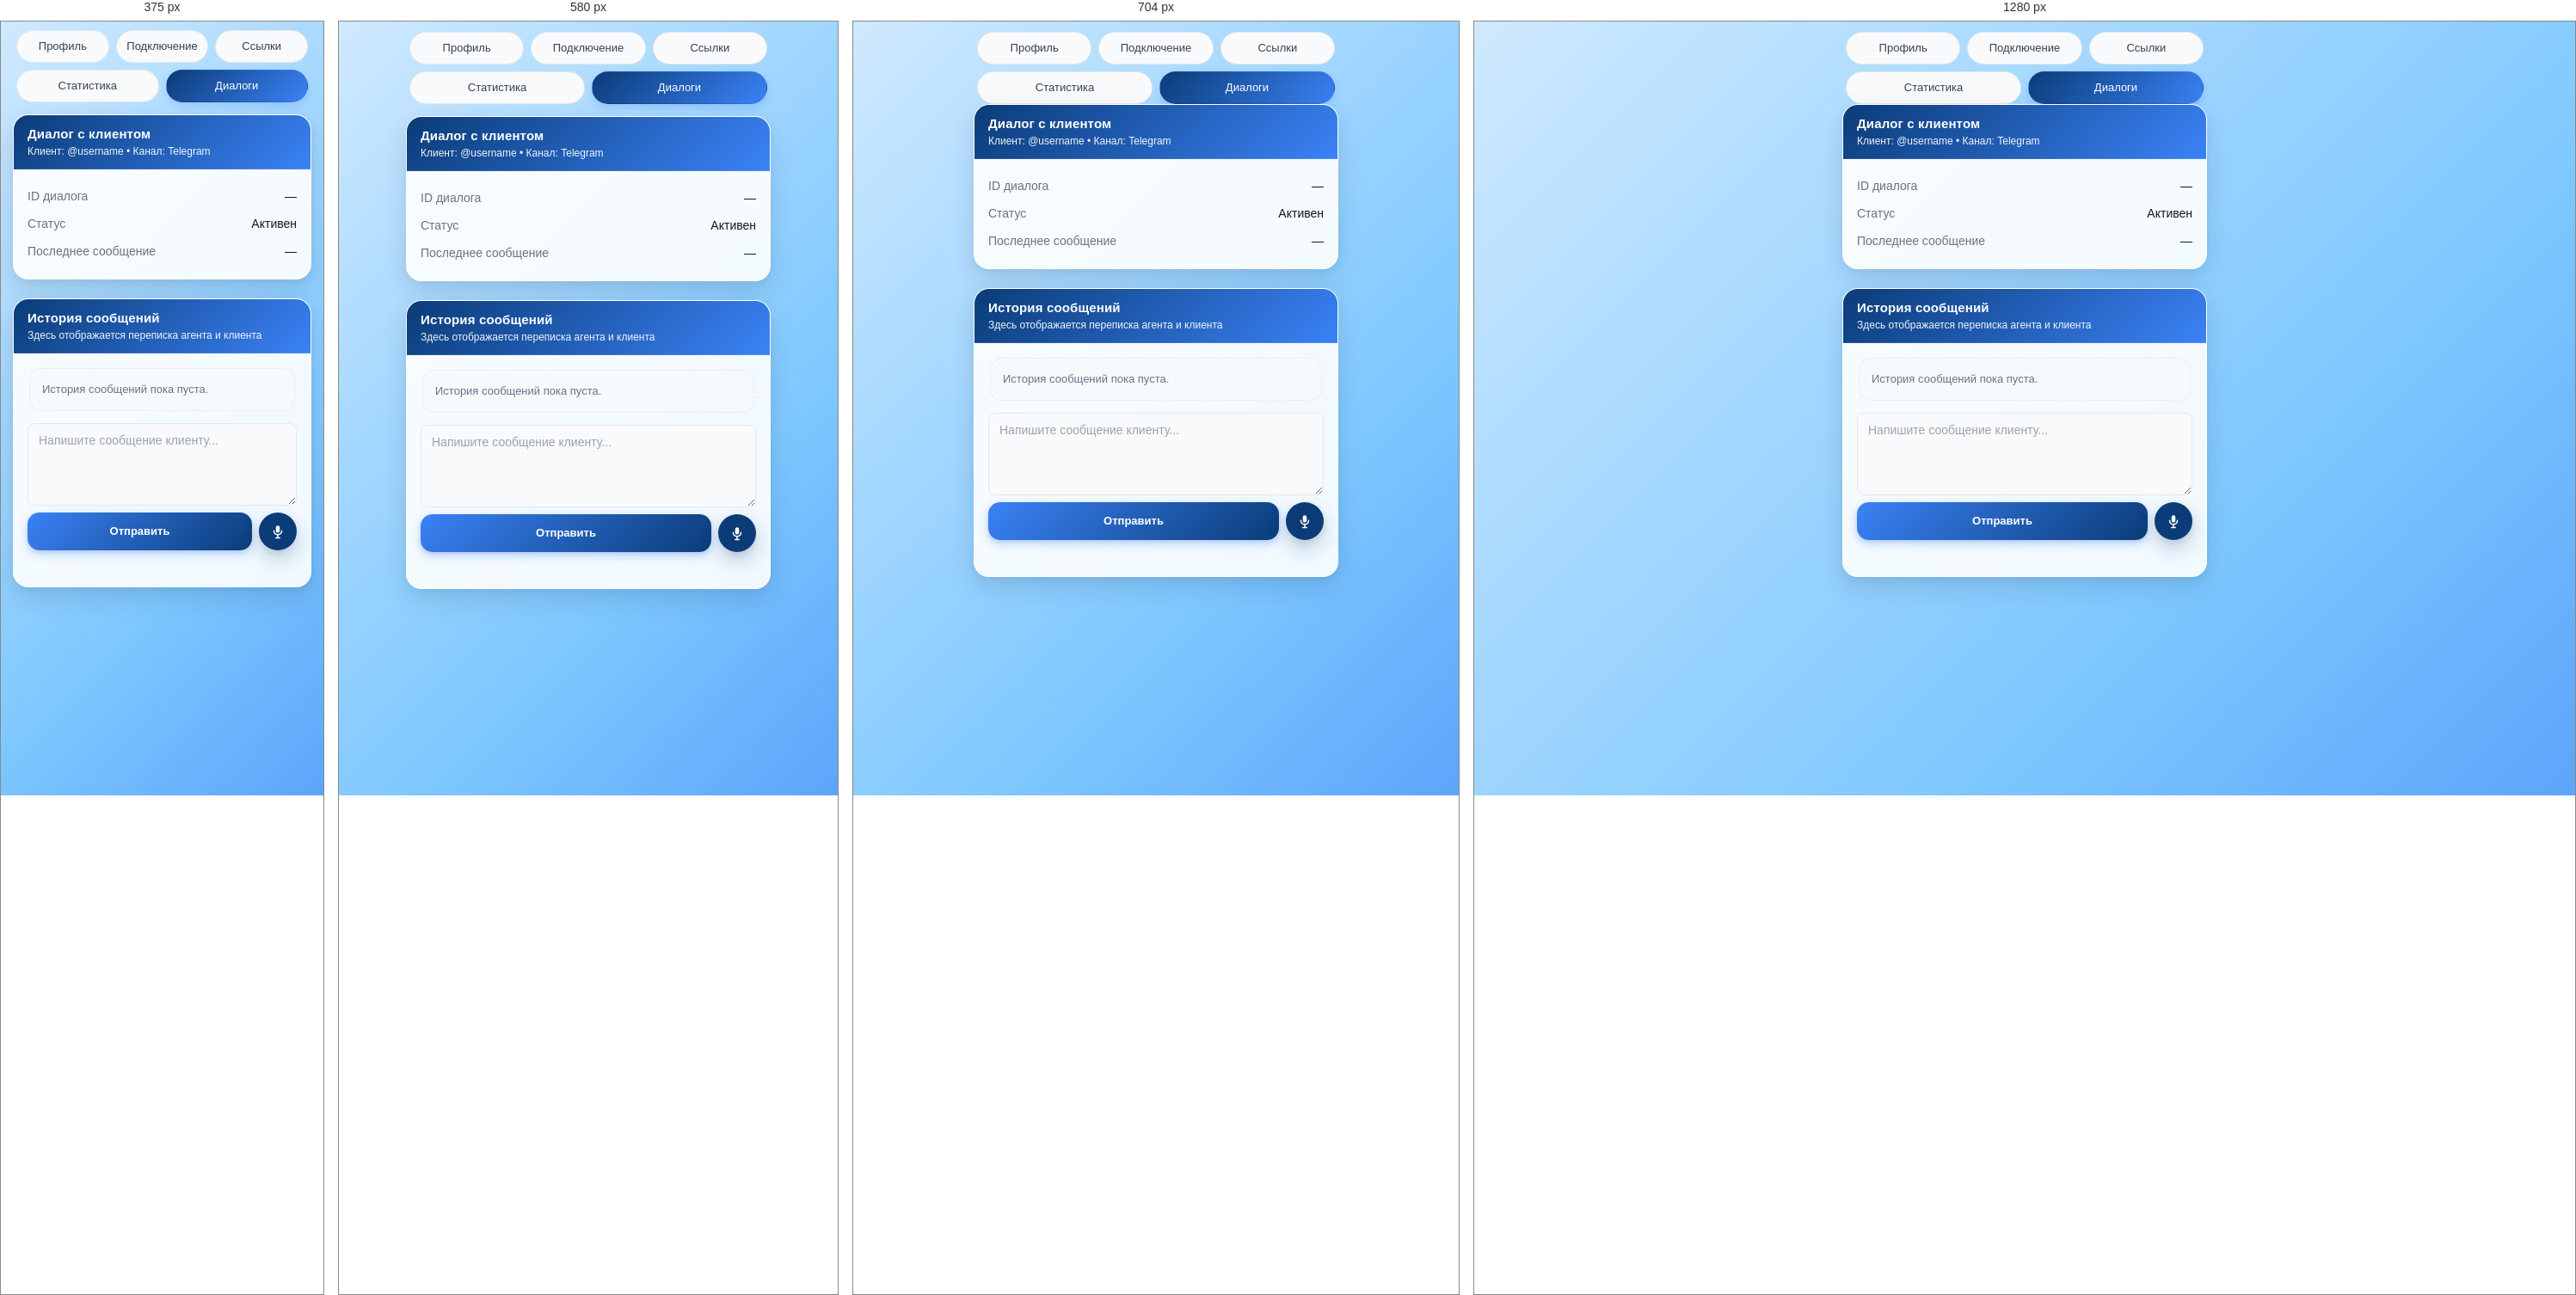
Rendered at 375 px, 580 px, 704 px and 1280 px, left to right.

<!-- file: dialogs.html -->
<!DOCTYPE html>
<html lang="ru">
<head>
  <meta charset="UTF-8" />
  <title>Диалоги агента</title>
  <meta name="viewport" content="width=device-width, initial-scale=1.0" />
  <link rel="stylesheet" href="../css/styles.css" />
  <link rel="stylesheet" href="../css/modules.css" />
</head>
<body class="module-body">
  <div class="page page-my-agent">
    <div class="module-tabs agent-tabs">
      <button class="module-tab module-tab--third" type="button" onclick="navigateAgent('modules-agent/profile.html')">Профиль</button>
      <button class="module-tab module-tab--third" type="button" onclick="navigateAgent('modules-agent/connect.html')">Подключение</button>
      <button class="module-tab module-tab--third" type="button" onclick="navigateAgent('modules-agent/links.html')">Ссылки</button>
      <button class="module-tab module-tab--half" type="button" onclick="navigateAgent('modules-agent/stats.html')">Статистика</button>
      <button class="module-tab module-tab--half module-tab--active" type="button">Диалоги</button>
    </div>

    <div class="module-page-content module-dialogs-page">
      <section class="card-section">
        <div class="card-section-header">
          <h2 class="card-section-title" id="dialogTitle">Диалог с клиентом</h2>
          <p class="card-section-subtitle" id="dialogSubtitle">Клиент: @username • Канал: Telegram</p>
        </div>
        <div class="card-section-body">
          <div class="profile-row">
            <span class="profile-label">ID диалога</span>
            <span class="profile-value" id="dialogIdLabel">—</span>
          </div>
          <div class="profile-row">
            <span class="profile-label">Статус</span>
            <span class="profile-value" id="dialogStatusLabel">Активен</span>
          </div>
          <div class="profile-row">
            <span class="profile-label">Последнее сообщение</span>
            <span class="profile-value" id="dialogLastClientTimeLabel">—</span>
          </div>
        </div>
      </section>

      <section class="card-section module-workspace-card">
        <div class="card-section-header">
          <h2 class="card-section-title">История сообщений</h2>
          <p class="card-section-subtitle">Здесь отображается переписка агента и клиента</p>
        </div>

        <div class="card-section-body">
          <div id="messagesContainer" class="chat-messages">
            <div class="module-notice">История сообщений пока пуста.</div>
          </div>

          <textarea
            id="clientMessageInput"
            class="chat-input"
            rows="2"
            placeholder="Напишите сообщение клиенту..."
          ></textarea>

          <div class="chat-input-actions-row">
            <button class="btn btn-send" type="button" id="clientSendMessageButton">
              Отправить
            </button>

            <button
              id="clientVoiceButton"
              class="btn btn-icon"
              type="button"
              aria-label="Записать голосовое сообщение"
            >
              <svg class="icon-mic" width="18" height="18" viewBox="0 0 24 24" aria-hidden="true">
                <path d="M12 14a3 3 0 0 0 3-3V6a3 3 0 0 0-6 0v5a3 3 0 0 0 3 3zm5-3a1 1 0 1 1 2 0 7 7 0 0 1-6 6.92V21h2a1 1 0 1 1 0 2H9a1 1 0 1 1 0-2h2v-3.08A7 7 0 0 1 5 11a1 1 0 1 1 2 0 5 5 0 0 0 10 0z" />
              </svg>
            </button>
          </div>

          <p id="clientSendMessageStatus" class="connect-status-msg"></p>
        </div>
      </section>
    </div>
  </div>

  <script>
    (function () {
      let TENANTCONFIG = null;
      let CURRENT_DIALOG = null;
      let LOCAL_DIALOGS = null;

      let APPFEATURES = {
        home: true,
        modules: true,
        sharedChat: true,
        affiliate: true,
        payments: true,
        settings: true,
        stats: true,
        dialogs: true,
        agentDialogs: true
      };

      function getShell() {
        try {
          return window.parent?.AICAppShell || null;
        } catch (error) {
          console.error('[AI CENTER][Dialogs] shell access failed', error);
          return null;
        }
      }

      function getTenantConfig() {
        try {
          return getShell()?.getTenantConfig?.() || null;
        } catch (error) {
          console.error('[AI CENTER][Dialogs] tenant config read failed', error);
          return null;
        }
      }

      function getAppFeatures() {
        try {
          return getShell()?.getAppFeatures?.() || {};
        } catch (error) {
          console.error('[AI CENTER][Dialogs] app features read failed', error);
          return {};
        }
      }

      function getText(key, fallback = '') {
        return TENANTCONFIG?.texts?.[key] ?? fallback;
      }

      function navigateAgent(page) {
        if (APPFEATURES.modules === false) {
          console.warn('[AI CENTER][Dialogs] modules are disabled');
          return;
        }

        try {
          window.parent?.postMessage?.(
            { type: 'navigate', page, tab: 'modules' },
            '*'
          );
        } catch (error) {
          console.error('[AI CENTER][Dialogs] navigate failed', error);
        }
      }

      function isDialogsAvailable() {
        if (APPFEATURES.modules === false) return false;
        if (APPFEATURES.dialogs === false) return false;
        if (APPFEATURES.agentDialogs === false) return false;
        return true;
      }

      function escapeHtml(value) {
        return String(value ?? '')
          .replace(/&/g, '&amp;')
          .replace(/</g, '&lt;')
          .replace(/>/g, '&gt;')
          .replace(/"/g, '&quot;')
          .replace(/'/g, '&#39;');
      }

      function setTextContent(id, value, fallback = '') {
        const el = document.getElementById(id);
        if (!el) return;
        el.textContent = value ?? fallback;
      }

      function applyTenantTexts() {
        document.title =
          getText('dialogsBrowserTitle', '') ||
          getText('dialogsPageTitle', '') ||
          'Диалоги';
      }

      function getDialogsPayload() {
        try {
          const shell = getShell();

          const payload =
            shell?.getAgentModuleStats?.() ||
            shell?.getAgentStats?.() ||
            shell?.getDialogsData?.();

          const shellSelectedDialog =
            shell?.getCurrentAgentDialog?.() ||
            shell?.getSelectedAgentDialog?.() ||
            null;

          const dialogs =
            Array.isArray(LOCAL_DIALOGS)
              ? LOCAL_DIALOGS
              : Array.isArray(payload?.dialogs)
              ? payload.dialogs
              : [];

          return {
            ...(payload && typeof payload === 'object' ? payload : {}),
            dialogs,
            activeDialog:
              CURRENT_DIALOG || shellSelectedDialog || payload?.activeDialog || null,
            selectedDialog:
              CURRENT_DIALOG || shellSelectedDialog || payload?.selectedDialog || null
          };
        } catch (error) {
          console.error('[AI CENTER][Dialogs] dialogs payload read failed', error);
        }

        return {
          dialogs: Array.isArray(LOCAL_DIALOGS) ? LOCAL_DIALOGS : [],
          stats: {},
          activeDialog: CURRENT_DIALOG,
          selectedDialog: CURRENT_DIALOG
        };
      }

      function getActiveDialog(payload) {
        const dialogs = Array.isArray(payload?.dialogs) ? payload.dialogs : [];

        const selected =
          CURRENT_DIALOG ||
          payload?.selectedDialog ||
          payload?.activeDialog ||
          null;

        if (selected && typeof selected === 'object') {
          const selectedId = String(selected.id || selected.dialogId || '');

          if (selectedId) {
            const matchedById = dialogs.find(
              (dialog) => String(dialog?.id || dialog?.dialogId || '') === selectedId
            );
            if (matchedById) {
              return { ...matchedById, ...selected };
            }
          }

          const selectedUsername = String(selected.username || '');
          const selectedChannel = String(selected.channel || '');

          if (selectedUsername && selectedChannel) {
            const matchedByMeta = dialogs.find(
              (dialog) =>
                String(dialog?.username || '') === selectedUsername &&
                String(dialog?.channel || '') === selectedChannel
            );
            if (matchedByMeta) {
              return { ...matchedByMeta, ...selected };
            }
          }

          return selected;
        }

        return dialogs[0] || null;
      }

      function getDialogStatus(dialog) {
        return (
          dialog?.status ||
          dialog?.state ||
          getText('dialogsStatusActive', 'Активен')
        );
      }

      function renderDialogHeader(dialog) {
        const username =
          dialog?.username ||
          dialog?.clientName ||
          getText('dialogsUsernameFallback', '@username');

        const channel =
          dialog?.channel ||
          getText('dialogsChannelFallback', 'Telegram');

        const dialogId =
          dialog?.id ||
          dialog?.dialogId ||
          getText('dialogsEmptyValue', '—');

        const lastTime =
          dialog?.timeLabel ||
          dialog?.time ||
          getText('dialogsEmptyValue', '—');

        setTextContent(
          'dialogTitle',
          getText('dialogsCurrentDialogTitle', 'Диалог с клиентом')
        );

        setTextContent(
          'dialogSubtitle',
          `${getText('dialogsClientLabel', 'Клиент')}: ${username} • ${getText('dialogsChannelLabel', 'Канал')}: ${channel}`
        );

        setTextContent('dialogIdLabel', dialogId);
        setTextContent('dialogStatusLabel', getDialogStatus(dialog));
        setTextContent('dialogLastClientTimeLabel', lastTime);
      }

      function normalizeMessage(message, dialog) {
        const text =
          message?.text ||
          message?.message ||
          '';

        const time =
          message?.timeLabel ||
          message?.time ||
          dialog?.timeLabel ||
          dialog?.time ||
          '';

        const rawAuthor =
          message?.author ||
          message?.authorName ||
          message?.from ||
          message?.sender ||
          '';

        const username =
          String(dialog?.username || dialog?.clientName || '').toLowerCase();

        const roleRaw = String(
          message?.role ||
          message?.authorRole ||
          message?.authorType ||
          message?.type ||
          message?.senderType ||
          rawAuthor
        ).toLowerCase();

        const authorRaw = String(rawAuthor || '').toLowerCase();

        const isUser =
          roleRaw.includes('owner') ||
          roleRaw.includes('operator') ||
          roleRaw.includes('manager') ||
          roleRaw.includes('admin') ||
          roleRaw.includes('host') ||
          roleRaw.includes('tenant') ||
          roleRaw.includes('human') ||
          authorRaw === 'вы' ||
          authorRaw === 'пользователь' ||
          authorRaw === 'оператор' ||
          (roleRaw.includes('user') && !roleRaw.includes('client'));

        const isClientByRole =
          roleRaw.includes('client') ||
          roleRaw.includes('customer') ||
          roleRaw.includes('lead') ||
          roleRaw.includes('prospect') ||
          roleRaw.includes('subscriber');

        const isClientByAuthor =
          authorRaw === 'клиент' ||
          authorRaw === 'лид' ||
          authorRaw === 'потенциальный клиент' ||
          (username && authorRaw.includes(username.replace('@', ''))) ||
          authorRaw.startsWith('@');

        const isAgent =
          roleRaw.includes('agent') ||
          roleRaw.includes('assistant') ||
          roleRaw.includes('bot') ||
          roleRaw.includes('ai');

        let role = 'agent';

        if (isUser || message?.authorType === 'operator') {
          role = 'user';
        } else if (isClientByRole || isClientByAuthor || message?.role === 'client') {
          role = 'client';
        } else if (isAgent || message?.role === 'agent') {
          role = 'agent';
        } else if (
          !message?.role &&
          !message?.authorRole &&
          !message?.authorType
        ) {
          role = 'client';
        }

        let authorLabel = rawAuthor || '';
        if (!authorLabel) {
          if (role === 'client') authorLabel = 'Клиент';
          else if (role === 'user') authorLabel = 'Вы';
          else authorLabel = 'Агент';
        }

        return {
          text,
          time,
          role,
          author: authorLabel
        };
      }

      function renderMessages(dialog) {
        const container = document.getElementById('messagesContainer');
        if (!container) return;

        if (!isDialogsAvailable()) {
          container.innerHTML = `<div class="module-notice">${escapeHtml(
            getText('dialogsDisabledText', 'Модуль диалогов сейчас недоступен.')
          )}</div>`;
          return;
        }

        if (!dialog) {
          container.innerHTML = `<div class="module-notice">${escapeHtml(
            getText('dialogsEmptyText', 'Диалогов пока нет.')
          )}</div>`;
          return;
        }

        let messages = Array.isArray(dialog?.messages) ? dialog.messages : [];

        if (!messages.length && (dialog?.lastMessage || dialog?.message)) {
          messages = [
            {
              text: dialog?.lastMessage || dialog?.message || '',
              timeLabel: dialog?.timeLabel || dialog?.time || '',
              role: 'client',
              author: dialog?.username || 'Клиент'
            }
          ];
        }

        if (!messages.length) {
          container.innerHTML = `<div class="module-notice">${escapeHtml(
            getText('dialogsMessageFallback', 'История сообщений пока пуста.')
          )}</div>`;
          return;
        }

        container.innerHTML = messages
          .map((rawMessage) => {
            const message = normalizeMessage(rawMessage, dialog);

            const roleClass =
              message.role === 'client'
                ? 'chat-message-client'
                : message.role === 'user'
                ? 'chat-message-user'
                : 'chat-message-agent';

            return `
              <div class="chat-message ${roleClass}">
                <div class="chat-message-meta">
                  <span class="chat-author">${escapeHtml(message.author)}</span>
                  <span class="chat-time">${escapeHtml(message.time)}</span>
                </div>
                <div class="chat-bubble">
                  ${escapeHtml(message.text)}
                </div>
              </div>
            `;
          })
          .join('');
      }

      function bindComposer(dialog) {
        const input = document.getElementById('clientMessageInput');
        const sendButton = document.getElementById('clientSendMessageButton');
        const voiceButton = document.getElementById('clientVoiceButton');
        const status = document.getElementById('clientSendMessageStatus');

        if (!input || !sendButton || !voiceButton || !status) return;

        const disabled = !isDialogsAvailable() || !dialog;
        input.disabled = disabled;
        sendButton.disabled = disabled;
        voiceButton.disabled = disabled;

        if (disabled) {
          status.textContent = getText(
            'dialogsComposerDisabledText',
            'Отправка сообщений сейчас недоступна.'
          );
          status.className = 'connect-status-msg';
          return;
        }

        status.textContent = '';
        status.className = 'connect-status-msg';

        sendButton.onclick = () => {
          const text = String(input.value || '').trim();

          if (!text) {
            status.textContent = getText(
              'dialogsComposerEmptyText',
              'Введите сообщение перед отправкой.'
            );
            status.className = 'connect-status-msg error';
            return;
          }

          try {
            window.parent?.postMessage?.(
              {
                type: 'agent-send-message',
                dialogId: dialog?.id || dialog?.dialogId || '',
                text
              },
              '*'
            );

            input.value = '';
            status.textContent = getText(
              'dialogsComposerSentText',
              'Сообщение отправлено.'
            );
            status.className = 'connect-status-msg success';
          } catch (error) {
            console.error('[AI CENTER][Dialogs] send message failed', error);
            status.textContent = getText(
              'dialogsComposerErrorText',
              'Не удалось отправить сообщение.'
            );
            status.className = 'connect-status-msg error';
          }
        };

        voiceButton.onclick = () => {
          try {
            window.parent?.postMessage?.(
              {
                type: 'agent-record-voice',
                dialogId: dialog?.id || dialog?.dialogId || ''
              },
              '*'
            );

            status.textContent = getText(
              'dialogsVoicePendingText',
              'Функция голосового сообщения будет доступна позже.'
            );
            status.className = 'connect-status-msg';
          } catch (error) {
            console.error('[AI CENTER][Dialogs] voice message failed', error);
            status.textContent = getText(
              'dialogsComposerErrorText',
              'Не удалось выполнить действие.'
            );
            status.className = 'connect-status-msg error';
          }
        };
      }

      function renderDialogsPage() {
        const payload = getDialogsPayload();
        const activeDialog = getActiveDialog(payload);

        CURRENT_DIALOG = activeDialog || CURRENT_DIALOG;

        renderDialogHeader(activeDialog);
        renderMessages(activeDialog);
        bindComposer(activeDialog);
      }

      function applyAppFeatures(features) {
        APPFEATURES = { ...APPFEATURES, ...(features || {}) };
        renderDialogsPage();
      }

      window.navigateAgent = navigateAgent;

      window.addEventListener('message', (event) => {
        try {
          const data = event?.data;
          if (!data || typeof data !== 'object') return;

          if (data.type === 'app-features') {
            applyAppFeatures(data.features || {});
            return;
          }

          if (data.type === 'agent-current-dialog-set') {
            CURRENT_DIALOG = data.dialog || null;
            renderDialogsPage();
            return;
          }

          if (data.type === 'agent-dialogs-update' && Array.isArray(data.dialogs)) {
            LOCAL_DIALOGS = data.dialogs;
            renderDialogsPage();
            return;
          }

          if (data.type === 'agent-open-dialog') {
            CURRENT_DIALOG =
              data.dialog || data.selectedDialog || data.activeDialog || null;
            renderDialogsPage();
            return;
          }

          if (
            data.type === 'agent-dialog-update' ||
            data.type === 'agent-stats-update' ||
            data.type === 'agent-module-stats-update'
          ) {
            renderDialogsPage();
          }
        } catch (error) {
          console.error('[AI CENTER][Dialogs] message handling failed', error);
        }
      });

      document.addEventListener('DOMContentLoaded', () => {
        TENANTCONFIG = getTenantConfig();
        APPFEATURES = { ...APPFEATURES, ...getAppFeatures() };

        applyTenantTexts();
        renderDialogsPage();

        window.parent?.postMessage?.({ type: 'request-app-features' }, '*');
        window.parent?.postMessage?.({ type: 'request-agent-module-stats' }, '*');
        window.parent?.postMessage?.({ type: 'agent-stats-request' }, '*');
        window.parent?.postMessage?.({ type: 'request-current-agent-dialog' }, '*');
      });
    })();
  </script>
</body>
</html>


/* @media block from styles.css */
@media (max-width: 380px) {
  #homeAffiliateCard .home-affiliate-balance {
    flex-direction: column;
    align-items: flex-start;
  }

  #homeAffiliateCard .home-affiliate-balance-value {
    text-align: left;
  }
}

/* @media block from styles.css */
@media (max-width: 380px) {
  .settings-info-row {
    flex-direction: column;
    align-items: stretch;
    gap: 4px;
  }

  .settings-info-value {
    max-width: 100%;
    text-align: left;
  }
}

/* @media block from styles.css */
@media (max-width: 420px) {
  .page-my-agent {
    padding: 10px 14px 14px;
  }

  .agent-access-banner {
    padding: 12px;
    gap: 10px;
  }

  .agent-access-banner__text {
    font-size: 12px;
    line-height: 1.5;
  }

  .agent-access-banner__button {
    width: 100%;
    min-width: 0;
  }
   
  .chat-messages {
    max-height: 360px;
  }

  .chat-message {
    max-width: 92%;
  }

  .chat-input {
    min-height: 82px;
  }
}

/* @media block from styles.css */
@media (max-width: 480px) {
  .module-card-toggle {
    min-height: 50px;
    gap: 8px;
  }

  .module-card-header-main {
    gap: 4px;
  }

  .module-card-title {
    font-size: 16px;
  }

  .module-card-title-ru {
    font-size: 13px;
  }

  .module-card-top {
    grid-template-columns: 1fr;
    row-gap: 8px;
  }

  .module-card-top .module-card-badge {
    justify-self: start;
    min-height: 22px;
    padding: 4px 8px;
    font-size: 10px;
  }

  .modules-summary-body .profile-row {
    padding: 11px 12px;
    gap: 5px;
  }

  .modules-summary-body .profile-label {
    font-size: 11px;
  }

  .modules-summary-body .profile-value,
  .module-card-description-list li,
  .module-card-short-description {
    font-size: 13px;
  }
}

/* @media block from styles.css */
@media (max-width: 520px) {
  .auth-start-card {
    border-radius: 20px;
  }

  .auth-start-header {
    padding: 17px 16px 15px;
  }

  .auth-start-card .card-section-body {
    padding: 16px;
  }

  .auth-start-note {
    padding: 12px 13px;
  }

  .auth-consent-item {
    gap: 9px;
    padding: 11px 12px;
  }
}

/* @media block from styles.css */
@media (max-width: 380px) {
  .screen {
    padding: 12px;
  }

  .app-shell {
    height: calc(100vh - 24px);
    height: calc(100dvh - 24px);
  }

  .auth-start-title {
    font-size: 38px;
  }

  .auth-start-subtitle {
    font-size: 13px;
  }

  .auth-start-note,
  .auth-consent-item {
    font-size: 13px;
  }

  .home-page {
    padding: 10px 12px 16px;
  }

  .home-module-top {
    flex-direction: column;
    align-items: flex-start;
  }

  .home-links-row {
    flex-direction: column;
    align-items: flex-start;
    gap: 10px;
  }

  .settings-page {
    padding: 10px 14px 14px;
  }

  .settings-info-row {
    flex-direction: column;
    align-items: stretch;
    gap: 4px;
  }

  .settings-info-value {
    max-width: 100%;
    text-align: left;
  }

  .nav-btn-label {
    font-size: 10px;
  }
}

/* @media block from styles.css */
@media (min-width: 768px) {
  .screen {
    align-items: center;
  }

  .app-shell {
    max-width: var(--app-max-width);
  }
}

/* @media block from styles.css */
@media (max-width: 380px) {
  .partner-balance-row {
    flex-direction: column;
    align-items: flex-start;
  }

  .partner-balance-value {
    text-align: left;
  }
}

/* @media block from styles.css */
@media (max-width: 420px) {
  .payments-tariff-top {
    flex-direction: column;
    align-items: flex-start;
  }

  .payments-tariff-price-wrap {
    text-align: left;
  }

  .payments-plan-meta-item {
    align-items: flex-start;
    flex-direction: column;
  }

  .payments-plan-meta-value {
    text-align: left;
  }
}

/* @media block from modules.css */
@media (max-width: 640px) {
  .app-content {
    max-width: none;
    padding: 14px 0 20px;
  }

  .module-tabs {
    max-width: none;
    padding: 0;
    gap: 8px;
  }

  .agent-tabs + .app-content,
  .module-tabs + .app-content {
    padding-top: 14px;
  }

  .module-tab {
    font-size: 13px;
    padding: 8px 10px;
  }

  .card-section.accordion-card .card-section-body.accordion-body {
    padding-left: 14px;
    padding-right: 14px;
  }

  .profile-row,
  .status-row {
    gap: 10px;
  }

  .profile-label,
  .status-label {
    flex-basis: 48%;
  }

  .module-toolbar {
    flex-direction: column;
    align-items: stretch;
  }

  .module-toolbar-left,
  .module-toolbar-right {
    flex-wrap: wrap;
  }

  .module-card-title {
    font-size: 17px;
  }

  .module-card-title-ru {
    font-size: 14px;
  }
}

/* @media block from modules.css */
@media (max-width: 640px) {
  .module-page-content {
    padding: 14px 0 20px;
  }

  .agent-tabs + .module-page-content,
  .module-tabs + .module-page-content {
    padding-top: 14px;
  }
}

/* @media block from modules.css */
@media (max-width: 380px) {
  .module-summary-row {
    align-items: flex-start;
    flex-direction: column;
  }

  .module-summary-value {
    width: 100%;
    text-align: left;
  }
}

/* @media block from modules.css */
@media (max-width: 380px) {
  .module-stats-page .dialog-item-row {
    flex-direction: column;
    align-items: flex-start;
  }

  .module-stats-page .dialog-time {
    text-align: left;
  }

  .stats-issued-head,
  .stats-issued-link .profile-row {
    flex-direction: column;
    align-items: flex-start;
  }

  .stats-issued-client-name,
  .stats-issued-link .profile-value {
    text-align: left;
  }
}

/* @media block from modules.css */
@media (max-width: 380px) {
  .chat-message {
    max-width: 92%;
  }

  .chat-message-meta {
    flex-wrap: wrap;
    gap: 6px;
  }

  .module-dialogs-page .chat-input-actions-row {
    align-items: stretch;
  }

  .module-dialogs-page .btn.btn-send {
    min-height: 44px;
  }
}

/* @media block from modules.css */
@media (max-width: 420px) {
  .database-page {
    padding: 10px 14px 14px;
  }

  .database-meta-item {
    flex-direction: column;
    align-items: flex-start;
    gap: 4px;
  }

  .database-meta-value {
    text-align: left;
  }

  .database-inner-card .card-section-header.accordion-header {
    padding: 10px 13px;
  }

  .database-inner-card .card-section-body.accordion-body {
    padding: 11px 13px 13px;
  }

  .database-content p,
  .database-list li {
    font-size: 13px;
  }
}